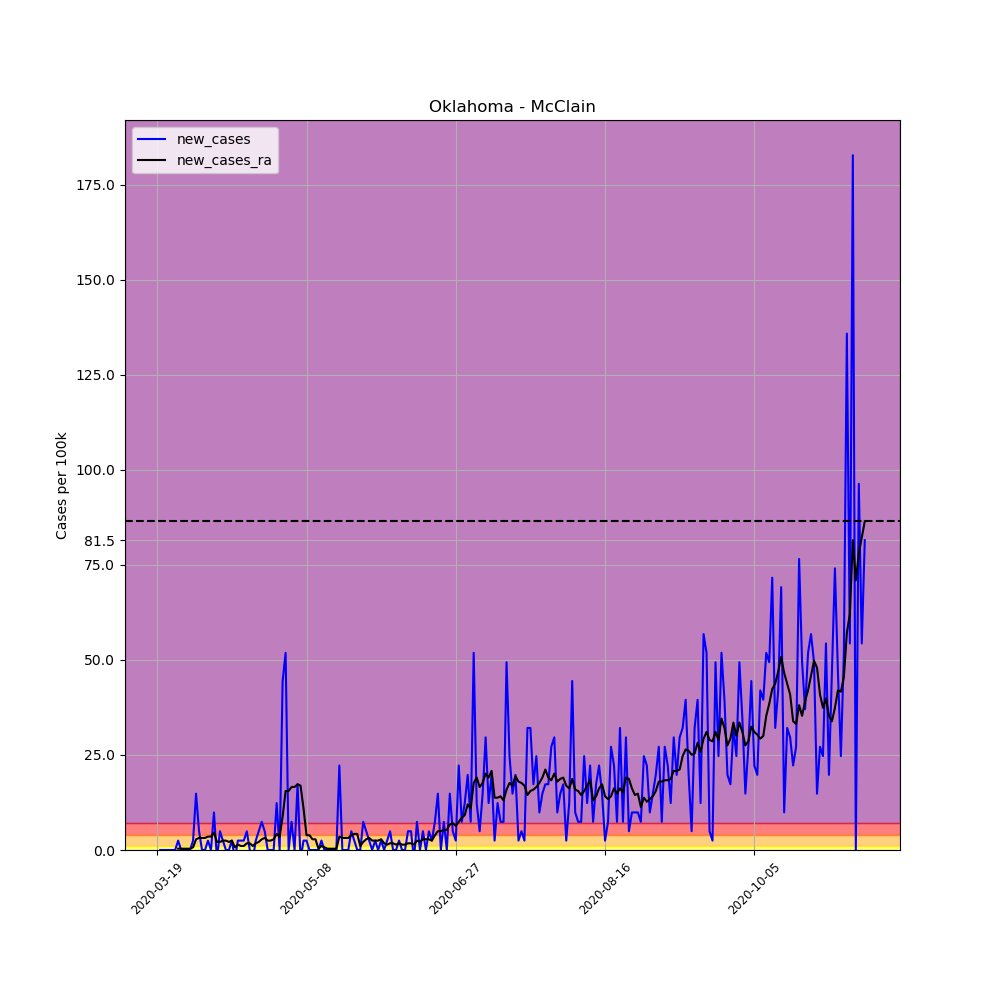

Data behind this chart, as committed beside it:
, date, county, state, fips, cases, deaths, COUNTY, STNAME, CTYNAME, POPESTIMATE2019, per_100k, per_100k_ra, new_cases, new_cases_ra
176878, 2020-03-19, McClain, Oklahoma, 40087, 1, 0, 87, Oklahoma, McClain, 40474, 2.471, , , 
176879, 2020-03-20, McClain, Oklahoma, 40087, 1, 0, 87, Oklahoma, McClain, 40474, 2.471, , 0.0, 
176880, 2020-03-21, McClain, Oklahoma, 40087, 1, 0, 87, Oklahoma, McClain, 40474, 2.471, , 0.0, 
176881, 2020-03-22, McClain, Oklahoma, 40087, 1, 0, 87, Oklahoma, McClain, 40474, 2.471, , 0.0, 
176882, 2020-03-23, McClain, Oklahoma, 40087, 1, 0, 87, Oklahoma, McClain, 40474, 2.471, , 0.0, 
176883, 2020-03-24, McClain, Oklahoma, 40087, 1, 0, 87, Oklahoma, McClain, 40474, 2.471, , 0.0, 
176884, 2020-03-25, McClain, Oklahoma, 40087, 1, 0, 87, Oklahoma, McClain, 40474, 2.471, 2.471, 0.0, 
176885, 2020-03-26, McClain, Oklahoma, 40087, 2, 0, 87, Oklahoma, McClain, 40474, 4.941, 2.824, 2.471, 0.353
176886, 2020-03-27, McClain, Oklahoma, 40087, 2, 0, 87, Oklahoma, McClain, 40474, 4.941, 3.177, 0.0, 0.353
176887, 2020-03-28, McClain, Oklahoma, 40087, 2, 0, 87, Oklahoma, McClain, 40474, 4.941, 3.53, 0.0, 0.353
176888, 2020-03-29, McClain, Oklahoma, 40087, 2, 0, 87, Oklahoma, McClain, 40474, 4.941, 3.883, 0.0, 0.353
176889, 2020-03-30, McClain, Oklahoma, 40087, 2, 0, 87, Oklahoma, McClain, 40474, 4.941, 4.236, 0.0, 0.353
176890, 2020-03-31, McClain, Oklahoma, 40087, 3, 0, 87, Oklahoma, McClain, 40474, 7.412, 4.941, 2.471, 0.7059
176891, 2020-04-01, McClain, Oklahoma, 40087, 9, 0, 87, Oklahoma, McClain, 40474, 22.24, 7.765, 14.82, 2.824
176892, 2020-04-02, McClain, Oklahoma, 40087, 11, 0, 87, Oklahoma, McClain, 40474, 27.18, 10.94, 4.941, 3.177
176893, 2020-04-03, McClain, Oklahoma, 40087, 11, 0, 87, Oklahoma, McClain, 40474, 27.18, 14.12, 0.0, 3.177
176894, 2020-04-04, McClain, Oklahoma, 40087, 11, 0, 87, Oklahoma, McClain, 40474, 27.18, 17.3, 0.0, 3.177
176895, 2020-04-05, McClain, Oklahoma, 40087, 12, 0, 87, Oklahoma, McClain, 40474, 29.65, 20.82, 2.471, 3.53
176896, 2020-04-06, McClain, Oklahoma, 40087, 12, 0, 87, Oklahoma, McClain, 40474, 29.65, 24.35, 0.0, 3.53
176897, 2020-04-07, McClain, Oklahoma, 40087, 16, 0, 87, Oklahoma, McClain, 40474, 39.53, 28.94, 9.883, 4.588
176898, 2020-04-08, McClain, Oklahoma, 40087, 15, 0, 87, Oklahoma, McClain, 40474, 37.06, 31.06, -2.471, 2.118
176899, 2020-04-09, McClain, Oklahoma, 40087, 17, 0, 87, Oklahoma, McClain, 40474, 42, 33.18, 4.941, 2.118
176900, 2020-04-10, McClain, Oklahoma, 40087, 18, 0, 87, Oklahoma, McClain, 40474, 44.47, 35.65, 2.471, 2.471
176901, 2020-04-11, McClain, Oklahoma, 40087, 18, 0, 87, Oklahoma, McClain, 40474, 44.47, 38.12, 0.0, 2.471
176902, 2020-04-12, McClain, Oklahoma, 40087, 18, 0, 87, Oklahoma, McClain, 40474, 44.47, 40.24, 0.0, 2.118
176903, 2020-04-13, McClain, Oklahoma, 40087, 19, 0, 87, Oklahoma, McClain, 40474, 46.94, 42.71, 2.471, 2.471
176904, 2020-04-14, McClain, Oklahoma, 40087, 18, 0, 87, Oklahoma, McClain, 40474, 44.47, 43.41, -2.471, 0.7059
176905, 2020-04-15, McClain, Oklahoma, 40087, 19, 0, 87, Oklahoma, McClain, 40474, 46.94, 44.83, 2.471, 1.412
176906, 2020-04-16, McClain, Oklahoma, 40087, 20, 0, 87, Oklahoma, McClain, 40474, 49.41, 45.88, 2.471, 1.059
176907, 2020-04-17, McClain, Oklahoma, 40087, 21, 0, 87, Oklahoma, McClain, 40474, 51.89, 46.94, 2.471, 1.059
176908, 2020-04-18, McClain, Oklahoma, 40087, 23, 0, 87, Oklahoma, McClain, 40474, 56.83, 48.71, 4.941, 1.765
176909, 2020-04-19, McClain, Oklahoma, 40087, 23, 0, 87, Oklahoma, McClain, 40474, 56.83, 50.47, 0.0, 1.765
176910, 2020-04-20, McClain, Oklahoma, 40087, 22, 0, 87, Oklahoma, McClain, 40474, 54.36, 51.53, -2.471, 1.059
176911, 2020-04-21, McClain, Oklahoma, 40087, 23, 0, 87, Oklahoma, McClain, 40474, 56.83, 53.3, 2.471, 1.765
176912, 2020-04-22, McClain, Oklahoma, 40087, 25, 0, 87, Oklahoma, McClain, 40474, 61.77, 55.41, 4.941, 2.118
176913, 2020-04-23, McClain, Oklahoma, 40087, 28, 0, 87, Oklahoma, McClain, 40474, 69.18, 58.24, 7.412, 2.824
176914, 2020-04-24, McClain, Oklahoma, 40087, 30, 0, 87, Oklahoma, McClain, 40474, 74.12, 61.42, 4.941, 3.177
176915, 2020-04-25, McClain, Oklahoma, 40087, 30, 0, 87, Oklahoma, McClain, 40474, 74.12, 63.89, 0.0, 2.471
176916, 2020-04-26, McClain, Oklahoma, 40087, 30, 0, 87, Oklahoma, McClain, 40474, 74.12, 66.36, 0.0, 2.471
176917, 2020-04-27, McClain, Oklahoma, 40087, 30, 0, 87, Oklahoma, McClain, 40474, 74.12, 69.18, 0.0, 2.824
176918, 2020-04-28, McClain, Oklahoma, 40087, 35, 0, 87, Oklahoma, McClain, 40474, 86.48, 73.42, 12.35, 4.236
176919, 2020-04-29, McClain, Oklahoma, 40087, 35, 0, 87, Oklahoma, McClain, 40474, 86.48, 76.95, 0.0, 3.53
176920, 2020-04-30, McClain, Oklahoma, 40087, 53, 2, 87, Oklahoma, McClain, 40474, 130.9, 85.77, 44.47, 8.824
176921, 2020-05-01, McClain, Oklahoma, 40087, 74, 2, 87, Oklahoma, McClain, 40474, 182.8, 101.3, 51.89, 15.53
176922, 2020-05-02, McClain, Oklahoma, 40087, 74, 2, 87, Oklahoma, McClain, 40474, 182.8, 116.8, 0.0, 15.53
176923, 2020-05-03, McClain, Oklahoma, 40087, 77, 2, 87, Oklahoma, McClain, 40474, 190.2, 133.4, 7.412, 16.59
176924, 2020-05-04, McClain, Oklahoma, 40087, 77, 2, 87, Oklahoma, McClain, 40474, 190.2, 150, 0.0, 16.59
176925, 2020-05-05, McClain, Oklahoma, 40087, 84, 2, 87, Oklahoma, McClain, 40474, 207.5, 167.3, 17.3, 17.3
176926, 2020-05-06, McClain, Oklahoma, 40087, 83, 2, 87, Oklahoma, McClain, 40474, 205.1, 184.2, -2.471, 16.94
176927, 2020-05-07, McClain, Oklahoma, 40087, 84, 2, 87, Oklahoma, McClain, 40474, 207.5, 195.2, 2.471, 10.94
176928, 2020-05-08, McClain, Oklahoma, 40087, 85, 2, 87, Oklahoma, McClain, 40474, 210, 199.1, 2.471, 3.883
176929, 2020-05-09, McClain, Oklahoma, 40087, 85, 2, 87, Oklahoma, McClain, 40474, 210, 203, 0.0, 3.883
176930, 2020-05-10, McClain, Oklahoma, 40087, 85, 2, 87, Oklahoma, McClain, 40474, 210, 205.8, 0.0, 2.824
176931, 2020-05-11, McClain, Oklahoma, 40087, 85, 2, 87, Oklahoma, McClain, 40474, 210, 208.6, 0.0, 2.824
176932, 2020-05-12, McClain, Oklahoma, 40087, 85, 2, 87, Oklahoma, McClain, 40474, 210, 209, 0.0, 0.353
176933, 2020-05-13, McClain, Oklahoma, 40087, 86, 2, 87, Oklahoma, McClain, 40474, 212.5, 210, 2.471, 1.059
176934, 2020-05-14, McClain, Oklahoma, 40087, 86, 2, 87, Oklahoma, McClain, 40474, 212.5, 210.7, 0.0, 0.7059
176935, 2020-05-15, McClain, Oklahoma, 40087, 86, 2, 87, Oklahoma, McClain, 40474, 212.5, 211.1, 0.0, 0.353
176936, 2020-05-16, McClain, Oklahoma, 40087, 86, 2, 87, Oklahoma, McClain, 40474, 212.5, 211.4, 0.0, 0.353
176937, 2020-05-17, McClain, Oklahoma, 40087, 86, 2, 87, Oklahoma, McClain, 40474, 212.5, 211.8, 0.0, 0.353
... 178 more rows
